Image classification data set "bottles_sized" (fominykhartur/bottles_dataset on GitHub). Class labels (17): armanyak, balzamy, beer bottle, beer can, brendi, pink champagne, white champagne, cider, konyak, liker, rom, tekila, viski, vodka, pink wine, red wine, white wine.

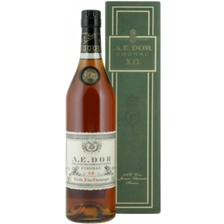
Label: konyak

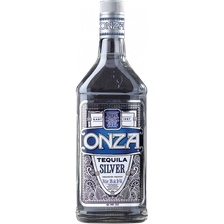
Label: tekila

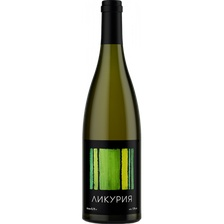
Label: white wine

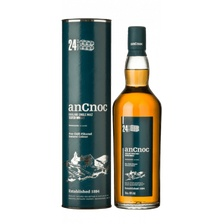
Label: viski

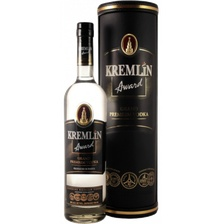
Label: vodka

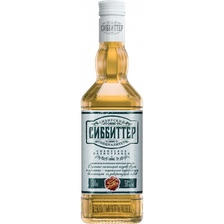
Label: balzamy
